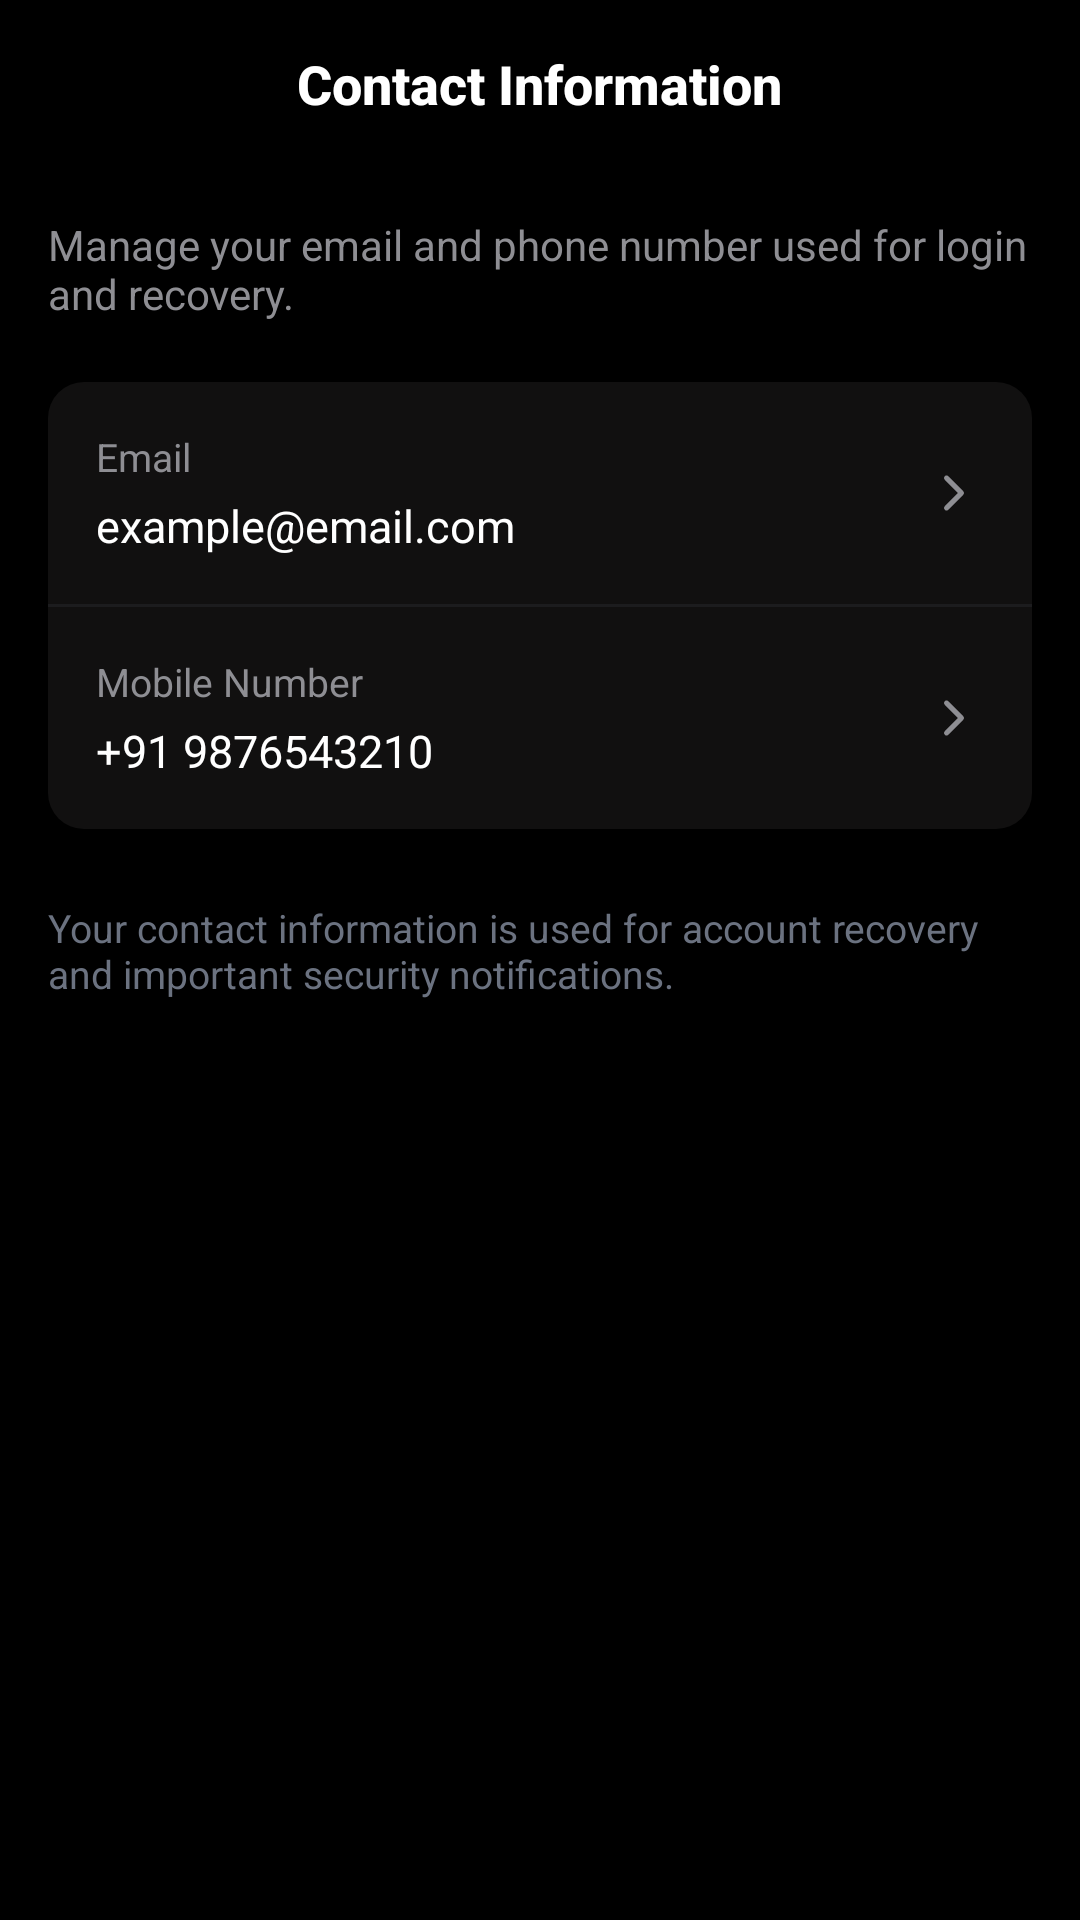

The Android layout XML behind this screen, and the referenced resources:
<!-- AndroidManifest.xml: application theme Theme.Snaplink -->
<!-- res/layout/activity_contact_information.xml -->
<?xml version="1.0" encoding="utf-8"?>
<androidx.constraintlayout.widget.ConstraintLayout
    xmlns:android="http://schemas.android.com/apk/res/android"
    xmlns:app="http://schemas.android.com/apk/res-auto"
    xmlns:tools="http://schemas.android.com/tools"
    android:id="@+id/main"
    android:layout_width="match_parent"
    android:layout_height="match_parent"
    android:background="#000000"
    android:fitsSystemWindows="true"
    tools:context=".ContactInformation">

    <RelativeLayout
        android:id="@+id/topBar"
        android:layout_width="match_parent"
        android:layout_height="56dp"
        android:paddingHorizontal="12dp"
        android:background="#000000"
        app:layout_constraintTop_toTopOf="parent">

        <ImageView
            android:id="@+id/btnBack"
            android:layout_width="24dp"
            android:layout_height="24dp"
            android:layout_centerVertical="true"
            android:layout_alignParentStart="true"
            android:src="@drawable/ic_back"
            app:tint="#FFFFFF" />

        <TextView
            android:layout_width="wrap_content"
            android:layout_height="wrap_content"
            android:layout_centerInParent="true"
            android:text="Contact Information"
            android:textColor="#FFFFFF"
            android:textSize="18sp"
            android:fontFamily="sans-serif-medium"
            android:textStyle="bold" />

    </RelativeLayout>

    <ScrollView
        android:layout_width="0dp"
        android:layout_height="0dp"
        android:fillViewport="true"
        app:layout_constraintTop_toBottomOf="@id/topBar"
        app:layout_constraintBottom_toBottomOf="parent"
        app:layout_constraintStart_toStartOf="parent"
        app:layout_constraintEnd_toEndOf="parent">

        <LinearLayout
            android:layout_width="match_parent"
            android:layout_height="wrap_content"
            android:orientation="vertical"
            android:padding="16dp">

            <TextView
                android:layout_width="match_parent"
                android:layout_height="wrap_content"
                android:text="Manage your email and phone number used for login and recovery."
                android:textColor="#8E8E93"
                android:textSize="14sp"
                android:layout_marginBottom="20dp"/>

            <LinearLayout
                android:layout_width="match_parent"
                android:layout_height="wrap_content"
                android:orientation="vertical"
                android:background="@drawable/rounded_container_bg">

                <RelativeLayout
                    android:id="@+id/emailField"
                    android:layout_width="match_parent"
                    android:layout_height="wrap_content"
                    android:background="@drawable/field_top_bg"
                    android:padding="16dp"
                    android:clickable="true"
                    android:focusable="true">

                    <LinearLayout
                        android:layout_width="wrap_content"
                        android:layout_height="wrap_content"
                        android:orientation="vertical">

                        <TextView
                            android:layout_width="wrap_content"
                            android:layout_height="wrap_content"
                            android:text="Email"
                            android:textColor="#8E8E93"
                            android:textSize="13sp"/>

                        <TextView
                            android:id="@+id/tvEmail"
                            android:layout_width="wrap_content"
                            android:layout_height="wrap_content"
                            android:text="example@email.com"
                            android:textColor="#FFFFFF"
                            android:textSize="15sp"
                            android:layout_marginTop="4dp"/>
                    </LinearLayout>

                    <ImageView
                        android:layout_width="20dp"
                        android:layout_height="20dp"
                        android:layout_alignParentEnd="true"
                        android:layout_centerVertical="true"
                        android:src="@drawable/ic_chevron_right"
                        app:tint="#8E8E93"/>
                </RelativeLayout>

                <View
                    android:layout_width="match_parent"
                    android:layout_height="1dp"
                    android:background="@color/devider_bg"/>

                <RelativeLayout
                    android:id="@+id/mobileField"
                    android:layout_width="match_parent"
                    android:layout_height="wrap_content"
                    android:background="@drawable/field_bottom_bg"
                    android:padding="16dp"
                    android:clickable="true"
                    android:focusable="true">

                    <LinearLayout
                        android:layout_width="wrap_content"
                        android:layout_height="wrap_content"
                        android:orientation="vertical">

                        <TextView
                            android:layout_width="wrap_content"
                            android:layout_height="wrap_content"
                            android:text="Mobile Number"
                            android:textColor="#8E8E93"
                            android:textSize="13sp"/>

                        <TextView
                            android:id="@+id/tvMobile"
                            android:layout_width="wrap_content"
                            android:layout_height="wrap_content"
                            android:text="+91 9876543210"
                            android:textColor="#FFFFFF"
                            android:textSize="15sp"
                            android:layout_marginTop="4dp"/>
                    </LinearLayout>

                    <ImageView
                        android:layout_width="20dp"
                        android:layout_height="20dp"
                        android:layout_alignParentEnd="true"
                        android:layout_centerVertical="true"
                        android:src="@drawable/ic_chevron_right"
                        app:tint="#8E8E93"/>
                </RelativeLayout>

            </LinearLayout>

            <TextView
                android:layout_width="match_parent"
                android:layout_height="wrap_content"
                android:text="Your contact information is used for account recovery and important security notifications."
                android:textColor="#6B7280"
                android:textSize="13sp"
                android:layout_marginTop="24dp"/>

        </LinearLayout>
    </ScrollView>

</androidx.constraintlayout.widget.ConstraintLayout>
<!-- resources referenced by this layout -->
<resources>
  <color name="devider_bg">#1C1C1E</color>
  <!-- drawable field_bottom_bg (drawable) -->
  <?xml version="1.0" encoding="utf-8"?>
  <ripple xmlns:android="http://schemas.android.com/apk/res/android"
      android:color="#2C2C2E">
      <item>
          <shape android:shape="rectangle">
              <solid android:color="@color/setting_options_bg" />
              <corners 
                  android:topLeftRadius="0dp"
                  android:topRightRadius="0dp"
                  android:bottomLeftRadius="12dp"
                  android:bottomRightRadius="12dp" />
          </shape>
      </item>
  </ripple>
  <!-- drawable field_top_bg (drawable) -->
  <?xml version="1.0" encoding="utf-8"?>
  <ripple xmlns:android="http://schemas.android.com/apk/res/android"
      android:color="#2C2C2E">
      <item>
          <shape android:shape="rectangle">
              <solid android:color="@color/setting_options_bg" />
              <corners 
                  android:topLeftRadius="12dp"
                  android:topRightRadius="12dp"
                  android:bottomLeftRadius="0dp"
                  android:bottomRightRadius="0dp" />
          </shape>
      </item>
  </ripple>
  <!-- drawable ic_chevron_right (drawable) -->
  <vector xmlns:android="http://schemas.android.com/apk/res/android"
      android:width="24dp"
      android:height="24dp"
      android:viewportWidth="24"
      android:viewportHeight="24">
  
      <path
          android:fillColor="#00000000"
          android:strokeColor="#000000"
          android:strokeWidth="2"
          android:strokeLineCap="round"
          android:strokeLineJoin="round"
          android:pathData="M9,6 L15,12 L9,18" />
  </vector>
  <!-- drawable rounded_container_bg (drawable) -->
  <?xml version="1.0" encoding="utf-8"?>
  <shape xmlns:android="http://schemas.android.com/apk/res/android"
      android:shape="rectangle">
      
      <solid android:color="#00000000" />
      <corners android:radius="12dp" />
      
  </shape>
  <style name="Theme.Snaplink" parent="Theme.Material3.DayNight.NoActionBar">
          
          
          
      </style>
  <color name="setting_options_bg">#DA141313</color>
</resources>
